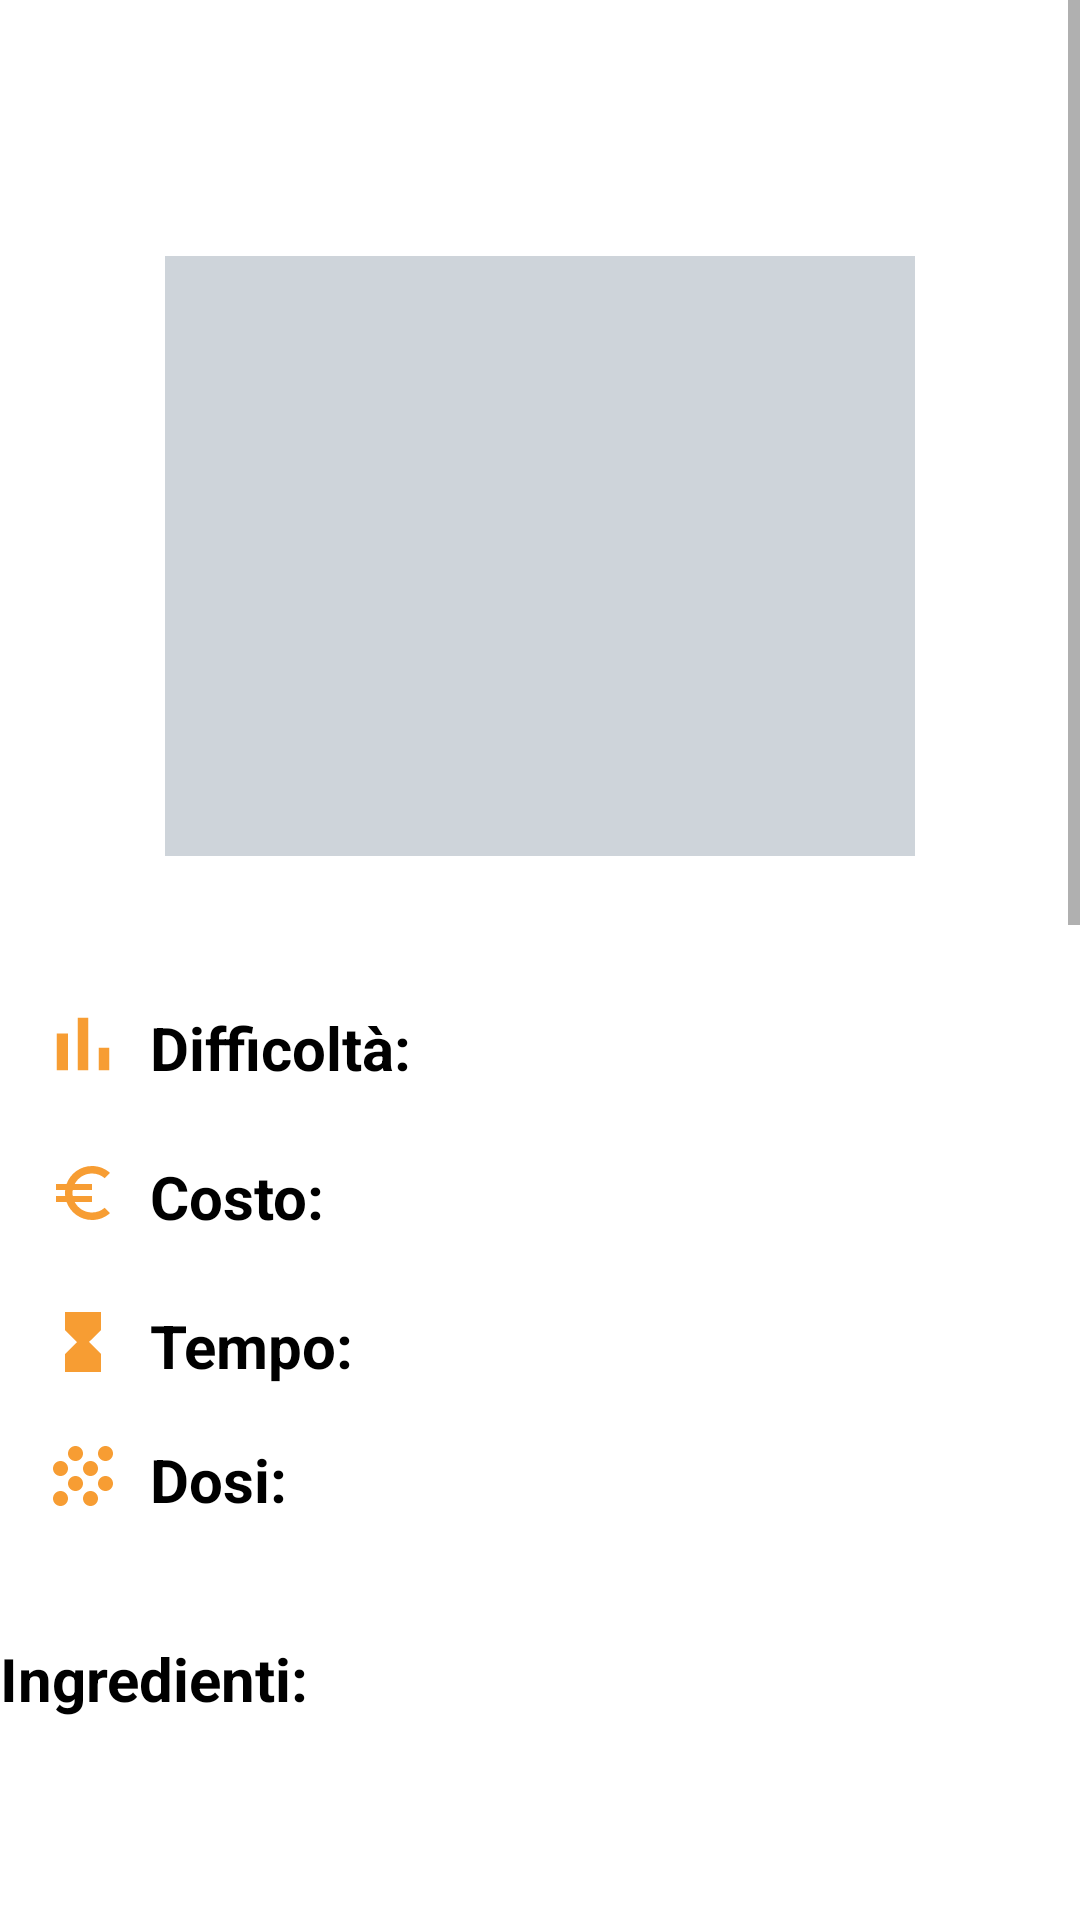

Produce the Android XML layout that renders to this screen, including the resource entries it uses.
<!-- AndroidManifest.xml: application theme AppTheme.NoActionBar -->
<!-- res/layout/fragment_visualizza_ricetta.xml -->
<?xml version="1.0" encoding="utf-8"?>
<androidx.coordinatorlayout.widget.CoordinatorLayout
    xmlns:android="http://schemas.android.com/apk/res/android"
    xmlns:app="http://schemas.android.com/apk/res-auto"
    xmlns:tools="http://schemas.android.com/tools"
    android:layout_width="match_parent"
    android:layout_height="match_parent"
    android:background="@color/white">



<LinearLayout
    android:layout_width="match_parent"
    android:layout_height="match_parent"
    android:orientation="vertical"
    tools:context=".ui.VisualizzaRicetta">

    <ScrollView
        android:id="@+id/scrollvr"
        android:layout_width="fill_parent"
        android:layout_height="fill_parent"
        android:background="@color/white"
        android:fillViewport="true"
        android:orientation="vertical">


        <LinearLayout
            android:id="@+id/nuova_ricetta"
            android:layout_width="match_parent"
            android:layout_height="match_parent"
            android:orientation="vertical"
            tools:context=".VisualizzaRicetta">


            <TextView
                android:id="@+id/titolodelpiatto"
                android:layout_width="match_parent"
                android:layout_height="90dp"
                android:layout_gravity="center_horizontal"
                android:fontFamily="cursive"
                android:textAlignment="center"
                android:textColor="#000000"
                android:textSize="35dp"
                android:textStyle="bold" />

            <ImageView
                android:id="@+id/fotodelpiatto"
                android:layout_width="250dp"
                android:layout_height="200dp"
                android:layout_gravity="center"
                android:layout_marginTop="-5dp"
                android:adjustViewBounds="true"
                android:background="#ced4da"
                android:padding="0dp"
                android:scaleType="centerCrop"
                />

            <ImageButton
                android:layout_width="25dp"
                android:layout_height="25dp"
                android:layout_gravity="left"
                android:layout_marginLeft="15dp"
                android:layout_marginTop="50dp"
                android:background="#FFFFFF"
                android:src="@drawable/ic_action_difficoult" />

            <TextView
                android:layout_width="100dp"
                android:layout_height="30dp"
                android:layout_marginLeft="50dp"
                android:layout_marginTop="-25dp"
                android:text="Difficoltà: "
                android:textColor="#000000"
                android:textSize="20dp"
                android:textStyle="bold" />

            <TextView
                android:id="@+id/difficolta"
                android:textSize="20dp"
                android:layout_width="200dp"
                android:layout_height="30dp"
                android:layout_gravity="right"
                android:layout_marginTop="-31dp"
                android:layout_marginRight="21dp"
                android:textColor="#000000" />

            <ImageButton
                android:layout_width="25dp"
                android:layout_height="25dp"
                android:layout_gravity="left"
                android:layout_marginLeft="15dp"
                android:layout_marginTop="20dp"
                android:background="#FFFFFF"
                android:src="@drawable/ic_action_costo" />

            <TextView
                android:layout_width="90dp"
                android:layout_height="30dp"
                android:layout_marginLeft="50dp"
                android:layout_marginTop="-25dp"
                android:text="Costo: "
                android:textColor="#000000"
                android:textSize="20dp"
                android:textStyle="bold" />

            <TextView
                android:id="@+id/costo"
                android:layout_width="200dp"
                android:layout_height="30dp"
                android:layout_gravity="right"
                android:layout_marginTop="-31dp"
                android:layout_marginRight="47dp"
                android:textSize="20dp"
                android:textColor="#000000" />

            <ImageButton
                android:layout_width="25dp"
                android:layout_height="25dp"
                android:layout_gravity="left"
                android:layout_marginLeft="15dp"
                android:layout_marginTop="20dp"
                android:background="#FFFFFF"
                android:src="@drawable/ic_action_tempo" />

            <TextView
                android:layout_width="90dp"
                android:layout_height="30dp"
                android:layout_marginLeft="50dp"
                android:layout_marginTop="-25dp"
                android:text="Tempo: "
                android:textColor="#000000"
                android:textSize="20dp"
                android:textStyle="bold" />

            <TextView
                android:id="@+id/tempo"
                android:layout_width="200dp"
                android:layout_height="30dp"
                android:layout_gravity="right"
                android:layout_marginTop="-31dp"
                android:layout_marginRight="40dp"
                android:textSize="20dp"
                android:textColor="#000000" />

            <ImageButton
                android:layout_width="25dp"
                android:layout_height="25dp"
                android:layout_gravity="left"
                android:layout_marginLeft="15dp"
                android:layout_marginTop="15dp"
                android:background="#FFFFFF"
                android:src="@drawable/ic_action_dosi" />

            <TextView
                android:layout_width="70dp"
                android:layout_height="30dp"
                android:layout_marginLeft="50dp"
                android:layout_marginTop="-25dp"
                android:text="Dosi: "
                android:textColor="#000000"
                android:textSize="20dp"
                android:textStyle="bold" />

            <TextView
                android:id="@+id/dosi"
                android:layout_width="200dp"
                android:layout_height="30dp"
                android:layout_gravity="right"
                android:layout_marginTop="-29dp"
                android:layout_marginRight="58dp"
                android:textSize="20dp"
                android:textColor="#000000"></TextView>

            <TextView
                android:layout_width="150dp"
                android:layout_height="30dp"
                android:layout_marginTop="35dp"
                android:text="Ingredienti:"
                android:textColor="#000000"
                android:textSize="20dp"
                android:textStyle="bold" />

            <ListView
                android:id="@+id/visualizza_ingredienti"
                android:layout_width="match_parent"
                android:layout_height="200dp"
                android:layout_marginTop="10dp"
                android:divider="#FFFFFF"
                android:nestedScrollingEnabled="true"></ListView>

            <TextView
                android:layout_width="150dp"
                android:layout_height="30dp"
                android:layout_marginTop="35dp"
                android:text="Procedimento:"
                android:textColor="#000000"
                android:textSize="20dp"
                android:textStyle="bold" />

            <ListView
                android:id="@+id/visualizza_procedimento"
                android:layout_width="match_parent"
                android:layout_height="400dp"
                android:layout_marginTop="10dp"
                android:divider="#FFFFFF"
                android:dividerHeight="3dp"
                android:nestedScrollingEnabled="true">
            </ListView>

            <ImageButton
                android:id="@+id/tornaIndietro"
                android:layout_width="50dp"
                android:layout_height="50dp"
                android:layout_gravity="left"
                android:layout_marginTop="15dp"
                android:layout_marginLeft="15dp"
                android:background="@drawable/button_logout"
                android:src="@drawable/ic_action_tornaindietro"/>
        </LinearLayout>
    </ScrollView>
</LinearLayout>

    <FrameLayout
        android:id="@+id/listaFragment"
        android:layout_width="match_parent"
        android:layout_height="match_parent"
        ></FrameLayout>

</androidx.coordinatorlayout.widget.CoordinatorLayout>
<!-- resources referenced by this layout -->
<resources>
  <color name="white">#FFFFFF</color>
  <!-- drawable ic_action_costo (drawable-anydpi) -->
  <vector xmlns:android="http://schemas.android.com/apk/res/android"
      android:width="24dp"
      android:height="24dp"
      android:viewportWidth="24"
      android:viewportHeight="24"
      android:tint="#F58400"
      android:alpha="0.8">
    <path
        android:fillColor="@android:color/white"
        android:pathData="M15,18.5c-2.51,0 -4.68,-1.42 -5.76,-3.5H15v-2H8.58c-0.05,-0.33 -0.08,-0.66 -0.08,-1s0.03,-0.67 0.08,-1H15V9H9.24C10.32,6.92 12.5,5.5 15,5.5c1.61,0 3.09,0.59 4.23,1.57L21,5.3C19.41,3.87 17.3,3 15,3c-3.92,0 -7.24,2.51 -8.48,6H3v2h3.06c-0.04,0.33 -0.06,0.66 -0.06,1 0,0.34 0.02,0.67 0.06,1H3v2h3.52c1.24,3.49 4.56,6 8.48,6 2.31,0 4.41,-0.87 6,-2.3l-1.78,-1.77c-1.13,0.98 -2.6,1.57 -4.22,1.57z"/>
  </vector>
  <!-- drawable ic_action_difficoult (drawable-anydpi) -->
  <vector xmlns:android="http://schemas.android.com/apk/res/android"
      android:width="30dp"
      android:height="30dp"
      android:viewportWidth="24"
      android:viewportHeight="24"
      android:tint="#F58400"
      android:alpha="0.8">
    <path
        android:fillColor="@android:color/white"
        android:pathData="M5,9.2h3L8,19L5,19L5,9.2zM10.6,5h2.8v14h-2.8L10.6,5zM16.2,13L19,13v6h-2.8v-6z"/>
  </vector>
  <!-- drawable ic_action_dosi (drawable-anydpi) -->
  <vector xmlns:android="http://schemas.android.com/apk/res/android"
      android:width="30dp"
      android:height="30dp"
      android:viewportWidth="24"
      android:viewportHeight="24"
      android:tint="#F58400"
      android:alpha="0.8">
    <path
        android:fillColor="@android:color/white"
        android:pathData="M18,8c1.1,0 2,-0.9 2,-2s-0.9,-2 -2,-2 -2,0.9 -2,2 0.9,2 2,2zM18,16c1.1,0 2,-0.9 2,-2s-0.9,-2 -2,-2 -2,0.9 -2,2 0.9,2 2,2zM6,8c-1.1,0 -2,0.9 -2,2s0.9,2 2,2 2,-0.9 2,-2 -0.9,-2 -2,-2zM14,8c-1.1,0 -2,0.9 -2,2s0.9,2 2,2 2,-0.9 2,-2 -0.9,-2 -2,-2zM10,16c1.1,0 2,-0.9 2,-2s-0.9,-2 -2,-2 -2,0.9 -2,2 0.9,2 2,2zM10,4c-1.1,0 -2,0.9 -2,2s0.9,2 2,2 2,-0.9 2,-2 -0.9,-2 -2,-2zM14,16c-1.1,0 -2,0.9 -2,2s0.9,2 2,2 2,-0.9 2,-2 -0.9,-2 -2,-2zM6,20c1.1,0 2,-0.9 2,-2s-0.9,-2 -2,-2 -2,0.9 -2,2 0.9,2 2,2z"/>
  </vector>
  <!-- drawable ic_action_tempo (drawable-anydpi) -->
  <vector xmlns:android="http://schemas.android.com/apk/res/android"
      android:width="24dp"
      android:height="24dp"
      android:viewportWidth="24"
      android:viewportHeight="24"
      android:tint="#F58400"
      android:alpha="0.8">
    <path
        android:fillColor="@android:color/white"
        android:pathData="M6,2v6h0.01L6,8.01 10,12l-4,4 0.01,0.01H6V22h12v-5.99h-0.01L18,16l-4,-4 4,-3.99 -0.01,-0.01H18V2H6z"/>
  </vector>
  <style name="AppTheme.NoActionBar">
          <item name="windowActionBar">false</item>
          <item name="windowNoTitle">true</item>
      </style>
</resources>
